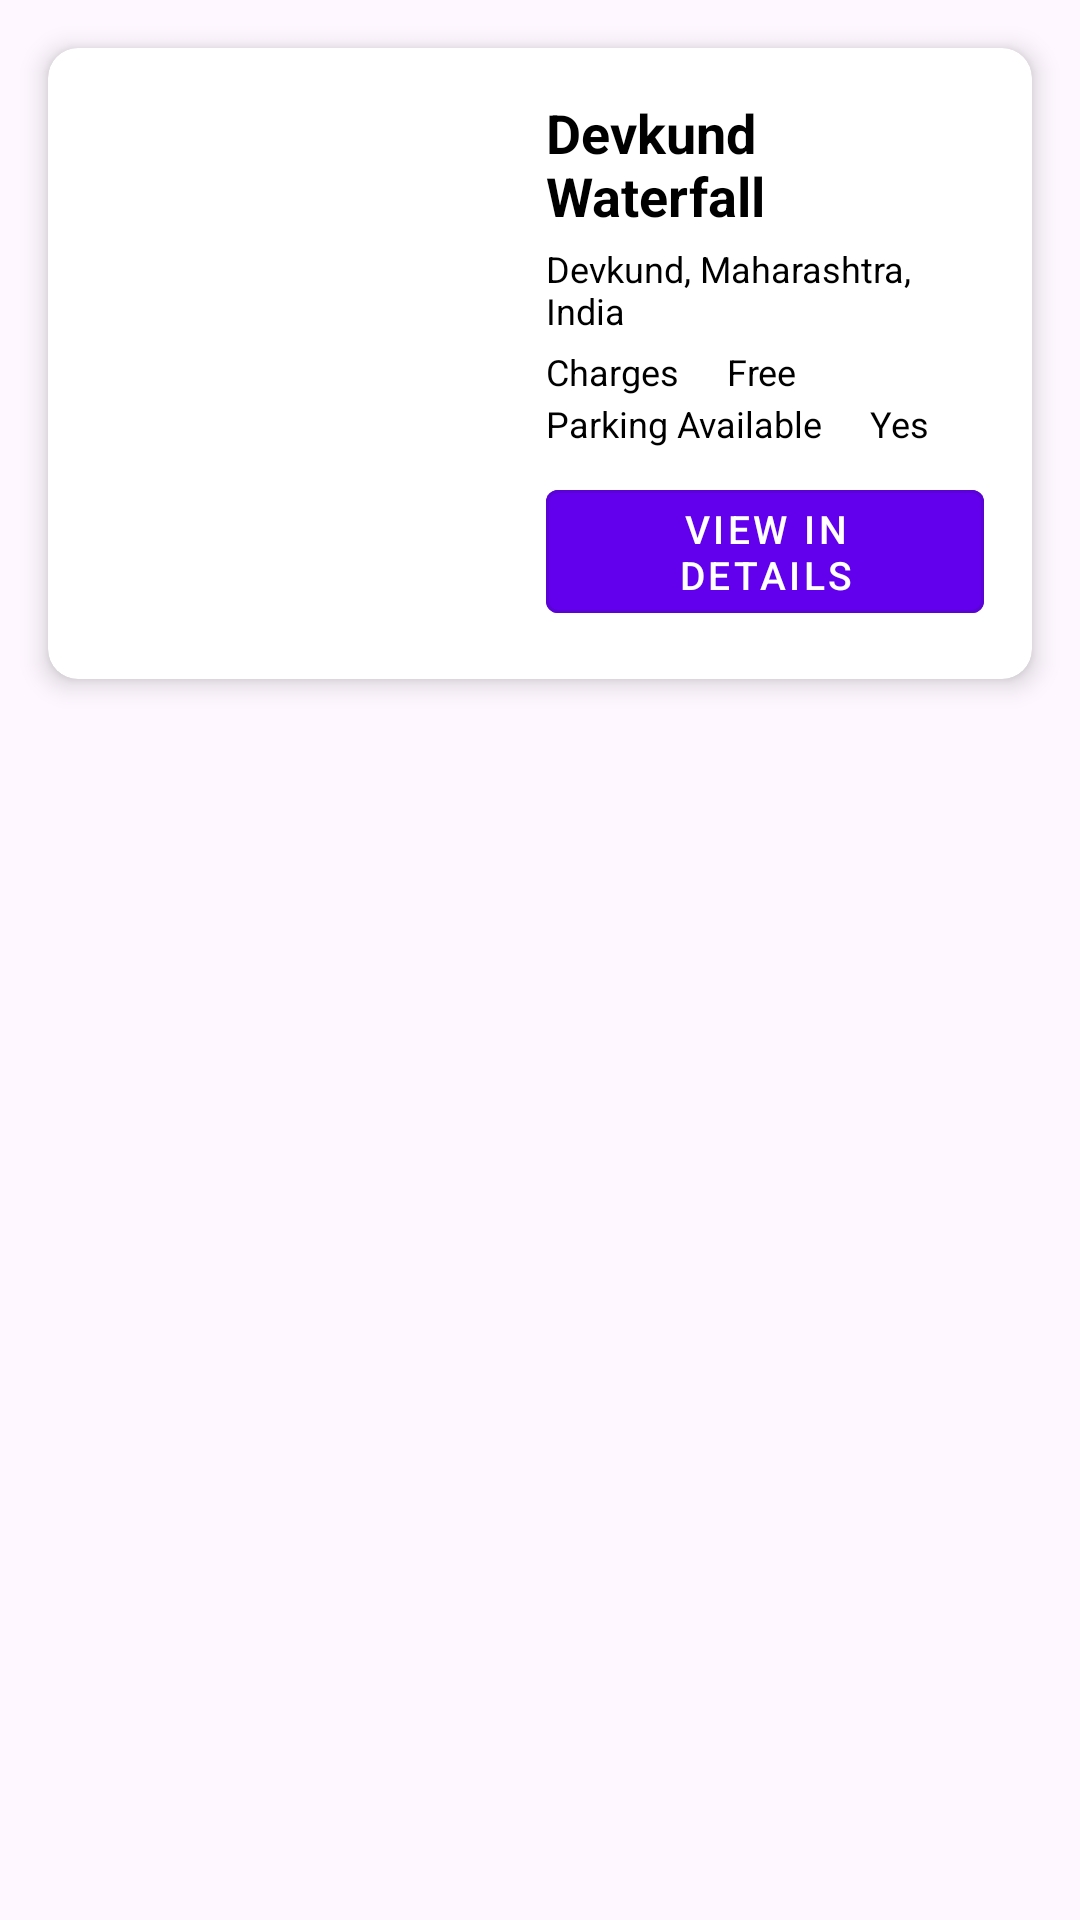

The Android layout XML behind this screen, and the referenced resources:
<!-- AndroidManifest.xml: application theme Theme.TravalEvaAdmin -->
<!-- res/layout/fragment_waterfall.xml -->
<?xml version="1.0" encoding="utf-8"?>
<LinearLayout xmlns:android="http://schemas.android.com/apk/res/android"
    xmlns:app="http://schemas.android.com/apk/res-auto"
    android:layout_width="match_parent"
    android:layout_height="match_parent"
    android:orientation="vertical">

    
    <androidx.cardview.widget.CardView
        android:id="@+id/cardDevkundWaterfall"
        android:layout_width="match_parent"
        android:layout_height="wrap_content"
        android:layout_margin="16dp"
        app:cardCornerRadius="10dp"
        app:cardElevation="5dp">

        <LinearLayout
            android:layout_width="match_parent"
            android:layout_height="wrap_content"
            android:orientation="horizontal">

            
            <ImageView
                android:id="@+id/imageSubcategory"
                android:layout_width="150dp"
                android:layout_height="match_parent"
                android:scaleType="centerCrop"
                android:src="@drawable/devkund_waterfall" /> 

            
            <LinearLayout
                android:layout_width="0dp"
                android:layout_height="wrap_content"
                android:layout_weight="1"
                android:orientation="vertical"
                android:padding="16dp">

                
                <TextView
                    android:id="@+id/Place_title"
                    android:layout_width="wrap_content"
                    android:layout_height="wrap_content"
                    android:text="Devkund Waterfall"
                    android:textColor="@color/black"
                    android:textSize="18sp"
                    android:textStyle="bold" />

                
                <TextView
                    android:id="@+id/textDescription"
                    android:layout_width="wrap_content"
                    android:layout_height="wrap_content"
                    android:layout_marginTop="4dp"
                    android:textSize="12sp"
                    android:text="Devkund, Maharashtra, India"
                    android:textColor="@color/black" />

                
                <LinearLayout
                    android:layout_width="match_parent"
                    android:layout_height="wrap_content"
                    android:orientation="horizontal">

                    <TextView
                        android:id="@+id/textChargesLabel"
                        android:layout_width="wrap_content"
                        android:layout_height="wrap_content"
                        android:layout_marginTop="4dp"
                        android:textSize="12sp"
                        android:text="Charges"
                        android:textColor="@color/black" />

                    <TextView
                        android:id="@+id/textCharges"
                        android:layout_width="wrap_content"
                        android:layout_height="wrap_content"
                        android:layout_marginStart="16dp"
                        android:layout_marginTop="4dp"
                        android:textSize="12sp"
                        android:text="Free"
                        android:textColor="@color/black" />
                </LinearLayout>

                
                <LinearLayout
                    android:layout_width="match_parent"
                    android:layout_height="wrap_content"
                    android:layout_marginTop="1dp"
                    android:orientation="horizontal">

                    <TextView
                        android:id="@+id/textParkingLabel"
                        android:layout_width="wrap_content"
                        android:layout_height="wrap_content"
                        android:text="Parking Available"
                        android:textSize="12sp"
                        android:textColor="@color/black" />

                    <TextView
                        android:id="@+id/textParking"
                        android:layout_width="wrap_content"
                        android:layout_height="wrap_content"
                        android:layout_marginStart="16dp"
                        android:textSize="12sp"
                        android:text="Yes"
                        android:textColor="@color/black" />
                </LinearLayout>

                
                <LinearLayout
                    android:layout_width="match_parent"
                    android:layout_height="match_parent"
                    android:layout_marginTop="8dp"
                    android:orientation="horizontal"
                    android:gravity="center">

                    <com.google.android.material.button.MaterialButton
                        android:id="@+id/buttonViewDetails"
                        style="@style/Widget.MaterialComponents.Button.OutlinedButton"
                        android:layout_width="match_parent"
                        android:layout_height="wrap_content"
                        android:text="VIEW IN DETAILS"
                        android:textColor="@color/white"
                        android:backgroundTint="@color/primaryColor"
                        app:icon="@drawable/ic_info"
                        android:textSize="13sp"
                        app:iconTint="@color/white"
                        app:iconGravity="start" />
                </LinearLayout>
            </LinearLayout>
        </LinearLayout>
    </androidx.cardview.widget.CardView>
</LinearLayout>
<!-- resources referenced by this layout -->
<resources>
  <color name="black">#000000</color>
  <color name="primaryColor">#6200EE</color>
  <color name="white">#FFFFFF</color>
  <style name="Theme.TravalEvaAdmin" parent="Base.Theme.TravalEvaAdmin" />
  <style name="Base.Theme.TravalEvaAdmin" parent="Theme.Material3.DayNight.NoActionBar">
          
          
      </style>
</resources>
